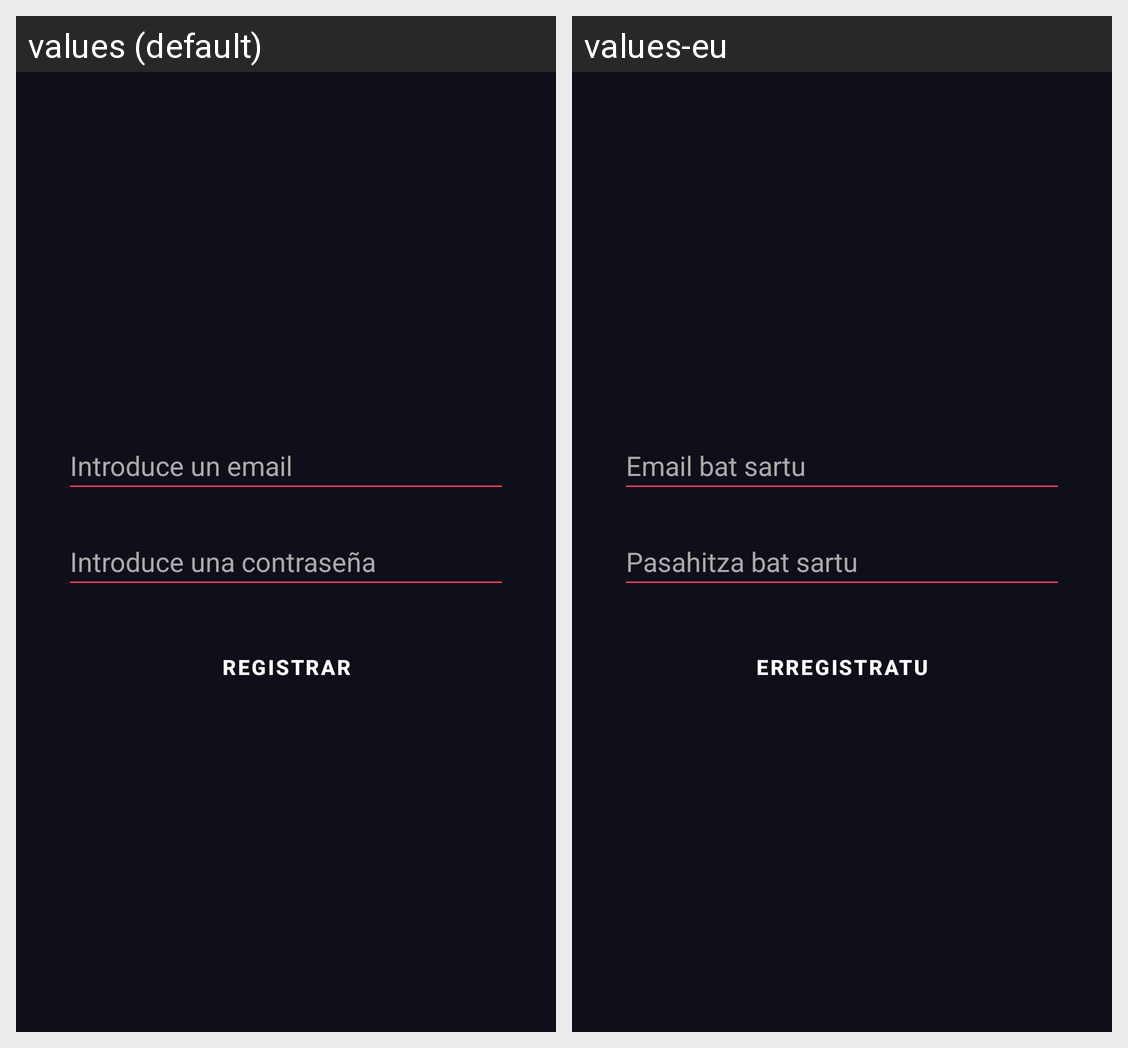

The same Android screen rendered under two of its app's locales, left to right. List the strings drawn on it with the default value and each locale's translation.
Android screen res/layout/activity_registro.xml rendered under 2 locales, left to right: values (default), values-eu. Device: Nexus 5 (rendered at 1080×1920; each locale shown at half size, 540×960, under a caption strip naming it); theme Theme.ProyectoDAS.
Strings drawn on this screen, with the default value and each locale's value (text and hints the layout hard-codes, and strings that could not be matched under every locale, appear in the picture but are not listed):

introEmail
  values: Introduce un email
  values-eu: Email bat sartu

introContra
  values: Introduce una contraseña
  values-eu: Pasahitza bat sartu

registrar
  values: Registrar
  values-eu: Erregistratu
